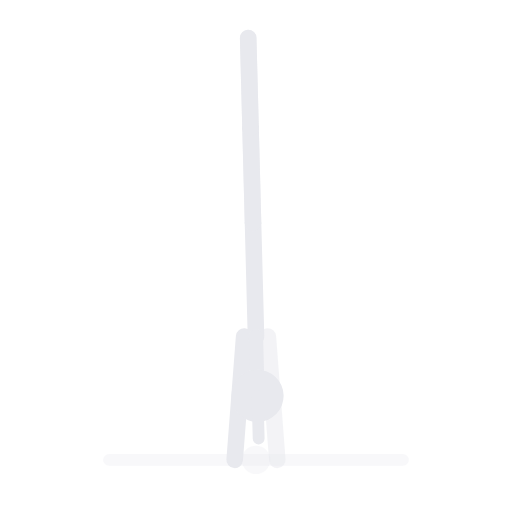
t = 0.00 s
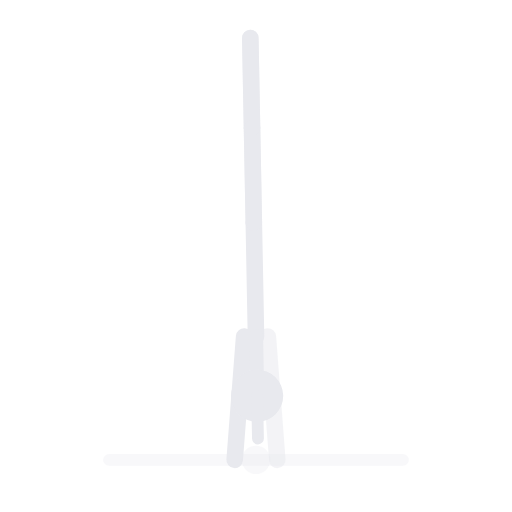
t = 0.63 s
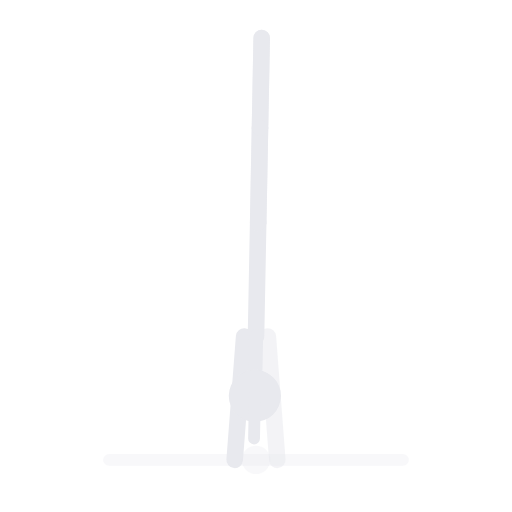
t = 1.88 s
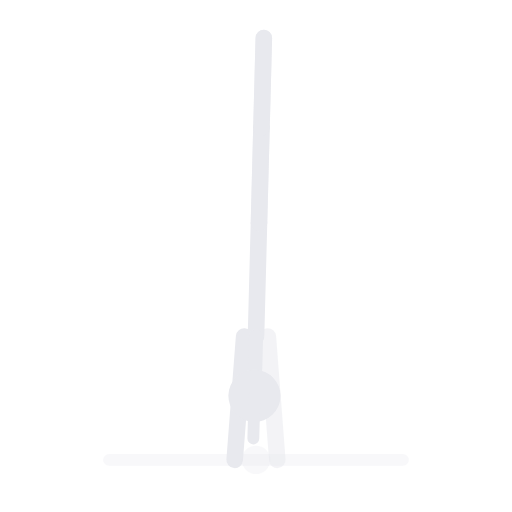
t = 2.50 s
t = 3.13 s: frame unchanged from t = 1.88 s, image omitted
t = 4.38 s: frame unchanged from t = 0.63 s, image omitted

The animated SVG that drew these frames (rendered in a browser with its animation timeline set to each time). Animation: 1 SMIL element (animateTransform=1); one cycle of 5.00 s, repeats indefinitely.

<svg xmlns="http://www.w3.org/2000/svg" viewBox="10 -124 216 216" preserveAspectRatio="xMidYMid meet" role="img" aria-label="Muscle-up en barra">
  <title>Muscle-up en barra</title>
  <line x1="56.0" y1="70.0" x2="180.0" y2="70.0" stroke="rgba(232,233,238,.3)" stroke-width="5" stroke-linecap="round" opacity="1.0"/>
  <line x1="109.0" y1="70.0" x2="113.0" y2="18.0" stroke="#e8e9ee" stroke-width="7" stroke-linecap="round" opacity="1.0"/>
  <line x1="127.0" y1="70.0" x2="123.0" y2="18.0" stroke="#e8e9ee" stroke-width="7" stroke-linecap="round" opacity="0.5"/>
  <circle cx="118.0" cy="70.0" r="6" fill="rgba(232,233,238,.3)"/>
  <g>
    <animateTransform attributeName="transform" type="rotate" values="-1.5 118 18;1.5 118 18;-1.5 118 18" keyTimes="0.00;0.50;1.00" dur="5s" repeatCount="indefinite" calcMode="spline" keySplines="0.4 0 0.6 1;0.4 0 0.6 1"/>
    <line x1="118.0" y1="18.0" x2="118.0" y2="-30.0" stroke="#e8e9ee" stroke-width="7" stroke-linecap="round" opacity="1.0"/>
    <line x1="118.0" y1="18.0" x2="118.0" y2="34.0" stroke="#e8e9ee" stroke-width="6" stroke-linecap="round" opacity="1.0"/>
    <circle cx="118.0" cy="43.0" r="11" fill="#e8e9ee"/>
    <line x1="118.0" y1="43.0" x2="118.0" y2="61.0" stroke="#e8e9ee" stroke-width="5" stroke-linecap="round" opacity="1.0"/>
    <line x1="118.0" y1="-30.0" x2="118.0" y2="-70.0" stroke="#e8e9ee" stroke-width="7" stroke-linecap="round" opacity="1.0"/>
    <line x1="118.0" y1="-70.0" x2="118.0" y2="-108.0" stroke="#e8e9ee" stroke-width="7" stroke-linecap="round" opacity="1.0"/>
    <line x1="118.0" y1="-30.0" x2="118.0" y2="-70.0" stroke="#e8e9ee" stroke-width="7" stroke-linecap="round" opacity="0.5"/>
    <line x1="118.0" y1="-70.0" x2="118.0" y2="-108.0" stroke="#e8e9ee" stroke-width="7" stroke-linecap="round" opacity="0.5"/>
  </g>
</svg>
